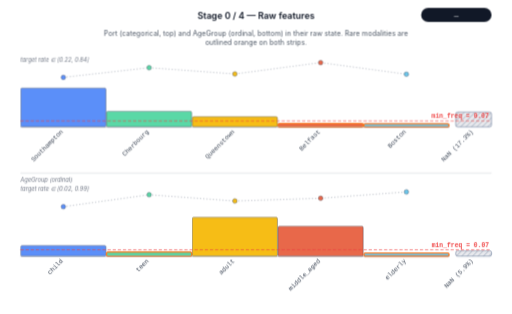
t = 0.00 s
t = 1.14 s: frame unchanged from t = 0.00 s, image omitted
t = 3.41 s: frame unchanged from t = 0.00 s, image omitted
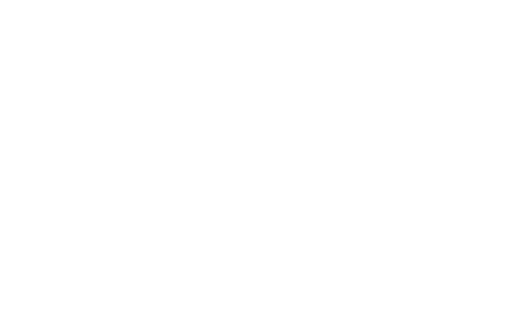
t = 5.00 s
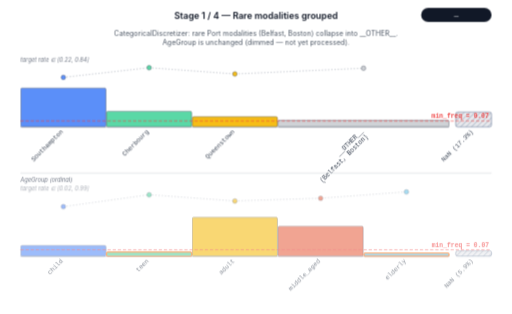
t = 6.48 s
t = 8.52 s: frame unchanged from t = 6.48 s, image omitted

The animated SVG that drew these frames (rendered in a browser with its animation timeline set to each time). Animation: 5 CSS @keyframes rules; frames cover the first 8.52 s, repeats indefinitely.

<?xml version="1.0" encoding="UTF-8"?>
<svg xmlns="http://www.w3.org/2000/svg" viewBox="0 0 800 490"
     width="800" height="490" role="img"
     aria-label="AutoCarver discretizer animation">
  <defs>
    <pattern id="nan-hatch" patternUnits="userSpaceOnUse" width="6" height="6"
             patternTransform="rotate(45)">
      <rect width="6" height="6" fill="#e5e7eb"/>
      <line x1="0" y1="0" x2="0" y2="6" stroke="#5D7092" stroke-width="1.2"/>
    </pattern>
    <marker id="arrowhead" viewBox="0 0 10 10" refX="9" refY="5"
            markerWidth="6" markerHeight="6" orient="auto-start-reverse">
      <path d="M 0 0 L 10 5 L 0 10 Z" fill="#f97316"/>
    </marker>
  </defs>
  <style>
text { font-family: -apple-system, "Segoe UI", "Helvetica Neue", Arial, sans-serif; }
.title { font-size: 14px; font-weight: 600; fill: #111827; }
.callout { font-size: 11px; fill: #4b5563; }
.chip { font-family: ui-monospace, "SF Mono", Menlo, monospace; font-size: 12px; fill: #f9fafb; }
.binlabel { font-size: 10px; fill: #374151; }
.binlabel-rot { font-family: ui-monospace, "SF Mono", Menlo, monospace; font-size: 10px; fill: #374151; }
.tick-label { font-family: ui-monospace, "SF Mono", Menlo, monospace; font-size: 9px; fill: #6b7280; }
.overrep-label { font-size: 11px; fill: #c2410c; font-weight: 600; }
.merge-label { font-size: 9px; fill: #c2410c; font-weight: 600; }
.strip-label { font-size: 9px; fill: #6b7280; font-style: italic; }
.threshold-label {
    font-family: ui-monospace, "SF Mono", Menlo, monospace;
    font-size: 10px; fill: #ef4444; font-weight: 600;
}

@keyframes show-0 {
  0% { opacity: 1; }
  15.17% { opacity: 1; }
  16.67% { opacity: 0; }
  100% { opacity: 0; }
}
.stage-0 { opacity: 0; animation: show-0 30000ms infinite; }
@keyframes show-1 {
  0% { opacity: 0; }
  16.67% { opacity: 0; }
  18.17% { opacity: 1; }
  31.83% { opacity: 1; }
  33.33% { opacity: 0; }
  100% { opacity: 0; }
}
.stage-1 { opacity: 0; animation: show-1 30000ms infinite; }
@keyframes show-2 {
  0% { opacity: 0; }
  33.33% { opacity: 0; }
  34.83% { opacity: 1; }
  48.50% { opacity: 1; }
  50.00% { opacity: 0; }
  100% { opacity: 0; }
}
.stage-2 { opacity: 0; animation: show-2 30000ms infinite; }
@keyframes show-3 {
  0% { opacity: 0; }
  50.00% { opacity: 0; }
  51.50% { opacity: 1; }
  65.17% { opacity: 1; }
  66.67% { opacity: 0; }
  100% { opacity: 0; }
}
.stage-3 { opacity: 0; animation: show-3 30000ms infinite; }
@keyframes show-4 {
  0% { opacity: 0; }
  66.67% { opacity: 0; }
  68.17% { opacity: 1; }
  100% { opacity: 1; }
}
.stage-4 { opacity: 0; animation: show-4 30000ms infinite; }
  </style>
  <g class="stage stage-0">
    <text class="title" x="400.00" y="29.00" text-anchor="middle">Stage 0 / 4 &#8212; Raw features</text>
    <rect x="658" y="12" width="110" height="22" rx="11" fill="#111827"/>
    <text class="chip" x="713.00" y="27.00" text-anchor="middle">—</text>
    <text class="callout" x="400.00" y="56.00" text-anchor="middle">Port (categorical, top) and AgeGroup (ordinal, bottom) in their raw state. Rare modalities are</text>
    <text class="callout" x="400.00" y="70.00" text-anchor="middle">outlined orange on both strips.</text>
    <g opacity="1.00">
    <path d="M 99.00,120.54 L 233.00,105.41 L 367.00,115.21 L 501.00,97.46 L 635.00,115.61" fill="none" stroke="#9ca3af" stroke-width="1" stroke-dasharray="2 3"/>
    <circle cx="99.00" cy="120.54" r="3.5" fill="#5B8FF9" stroke="#374151" stroke-width="0.6"/>
    <circle cx="233.00" cy="105.41" r="3.5" fill="#5AD8A6" stroke="#374151" stroke-width="0.6"/>
    <circle cx="367.00" cy="115.21" r="3.5" fill="#F6BD16" stroke="#374151" stroke-width="0.6"/>
    <circle cx="501.00" cy="97.46" r="3.5" fill="#E8684A" stroke="#374151" stroke-width="0.6"/>
    <circle cx="635.00" cy="115.61" r="3.5" fill="#6DC8EC" stroke="#374151" stroke-width="0.6"/>
    <text class="strip-label" x="32.00" y="96.00" text-anchor="start">target rate &#8712; [0.22, 0.84]</text>
    <rect x="32.50" y="137.28" width="133.00" height="60.72" rx="2" fill="#5B8FF9" stroke="#374151" stroke-width="0.6"/>
    <text class="binlabel-rot" x="99.00" y="206.00" text-anchor="end" transform="rotate(-45 99.00 206.00)">Southampton</text>
    <rect x="166.50" y="173.57" width="133.00" height="24.43" rx="2" fill="#5AD8A6" stroke="#374151" stroke-width="0.6"/>
    <text class="binlabel-rot" x="233.00" y="206.00" text-anchor="end" transform="rotate(-45 233.00 206.00)">Cherbourg</text>
    <rect x="300.50" y="182.10" width="133.00" height="15.90" rx="2" fill="#F6BD16" stroke="#374151" stroke-width="0.6"/>
    <text class="binlabel-rot" x="367.00" y="206.00" text-anchor="end" transform="rotate(-45 367.00 206.00)">Queenstown</text>
    <rect x="434.50" y="192.61" width="133.00" height="5.39" rx="2" fill="#E8684A" stroke="#f97316" stroke-width="2.0"/>
    <text class="binlabel-rot" x="501.00" y="206.00" text-anchor="end" transform="rotate(-45 501.00 206.00)">Belfast</text>
    <rect x="568.50" y="192.97" width="133.00" height="5.03" rx="2" fill="#6DC8EC" stroke="#f97316" stroke-width="2.0"/>
    <text class="binlabel-rot" x="635.00" y="206.00" text-anchor="end" transform="rotate(-45 635.00 206.00)">Boston</text>
    <rect x="712.00" y="174.74" width="56.00" height="23.26" rx="3" fill="url(#nan-hatch)" stroke="#5D7092" stroke-width="1" opacity="0.85"/>
    <text class="binlabel-rot" x="740.00" y="206.00" text-anchor="end" transform="rotate(-45 740.00 206.00)">NaN (17.3%)</text>
    <line x1="32" y1="198.00" x2="702" y2="198.00" stroke="#9ca3af" stroke-width="1"/>
    <line x1="32" y1="188.57" x2="768" y2="188.57" stroke="#ef4444" stroke-width="1" stroke-dasharray="5 3"/>
    <text class="threshold-label" x="764.00" y="184.57" text-anchor="end">min_freq = 0.07</text>
    </g>
    <line x1="32" y1="270.00" x2="768.00" y2="270.00" stroke="#d1d5db" stroke-width="1"/>
    <text class="strip-label" x="32" y="284.00" text-anchor="start">AgeGroup (ordinal)</text>
    <g opacity="1.00">
    <path d="M 99.00,322.54 L 233.00,303.87 L 367.00,313.64 L 501.00,309.36 L 635.00,299.46" fill="none" stroke="#9ca3af" stroke-width="1" stroke-dasharray="2 3"/>
    <circle cx="99.00" cy="322.54" r="3.5" fill="#5B8FF9" stroke="#374151" stroke-width="0.6"/>
    <circle cx="233.00" cy="303.87" r="3.5" fill="#5AD8A6" stroke="#374151" stroke-width="0.6"/>
    <circle cx="367.00" cy="313.64" r="3.5" fill="#F6BD16" stroke="#374151" stroke-width="0.6"/>
    <circle cx="501.00" cy="309.36" r="3.5" fill="#E8684A" stroke="#374151" stroke-width="0.6"/>
    <circle cx="635.00" cy="299.46" r="3.5" fill="#6DC8EC" stroke="#374151" stroke-width="0.6"/>
    <text class="strip-label" x="32.00" y="298.00" text-anchor="start">target rate &#8712; [0.02, 0.99]</text>
    <rect x="32.50" y="383.26" width="133.00" height="16.74" rx="2" fill="#5B8FF9" stroke="#374151" stroke-width="0.6"/>
    <text class="binlabel-rot" x="99.00" y="408.00" text-anchor="end" transform="rotate(-45 99.00 408.00)">child</text>
    <rect x="166.50" y="393.36" width="133.00" height="6.64" rx="2" fill="#5AD8A6" stroke="#f97316" stroke-width="2.0"/>
    <text class="binlabel-rot" x="233.00" y="408.00" text-anchor="end" transform="rotate(-45 233.00 408.00)">teen</text>
    <rect x="300.50" y="339.28" width="133.00" height="60.72" rx="2" fill="#F6BD16" stroke="#374151" stroke-width="0.6"/>
    <text class="binlabel-rot" x="367.00" y="408.00" text-anchor="end" transform="rotate(-45 367.00 408.00)">adult</text>
    <rect x="434.50" y="353.14" width="133.00" height="46.86" rx="2" fill="#E8684A" stroke="#374151" stroke-width="0.6"/>
    <text class="binlabel-rot" x="501.00" y="408.00" text-anchor="end" transform="rotate(-45 501.00 408.00)">middle_aged</text>
    <rect x="568.50" y="395.09" width="133.00" height="4.91" rx="2" fill="#6DC8EC" stroke="#f97316" stroke-width="2.0"/>
    <text class="binlabel-rot" x="635.00" y="408.00" text-anchor="end" transform="rotate(-45 635.00 408.00)">elderly</text>
    <rect x="712.00" y="391.53" width="56.00" height="8.47" rx="3" fill="url(#nan-hatch)" stroke="#5D7092" stroke-width="1" opacity="0.85"/>
    <text class="binlabel-rot" x="740.00" y="408.00" text-anchor="end" transform="rotate(-45 740.00 408.00)">NaN (5.9%)</text>
    <line x1="32" y1="400.00" x2="702" y2="400.00" stroke="#9ca3af" stroke-width="1"/>
    <line x1="32" y1="389.90" x2="768" y2="389.90" stroke="#ef4444" stroke-width="1" stroke-dasharray="5 3"/>
    <text class="threshold-label" x="764.00" y="385.90" text-anchor="end">min_freq = 0.07</text>
    </g>
  </g>
  <g class="stage stage-1">
    <text class="title" x="400.00" y="29.00" text-anchor="middle">Stage 1 / 4 &#8212; Rare modalities grouped</text>
    <rect x="658" y="12" width="110" height="22" rx="11" fill="#111827"/>
    <text class="chip" x="713.00" y="27.00" text-anchor="middle">—</text>
    <text class="callout" x="400.00" y="56.00" text-anchor="middle">CategoricalDiscretizer: rare Port modalities (Belfast, Boston) collapse into __OTHER__.</text>
    <text class="callout" x="400.00" y="70.00" text-anchor="middle">AgeGroup is unchanged (dimmed — not yet processed).</text>
    <g opacity="1.00">
    <path d="M 99.00,120.54 L 233.00,105.41 L 367.00,115.21 L 568.00,106.22" fill="none" stroke="#9ca3af" stroke-width="1" stroke-dasharray="2 3"/>
    <circle cx="99.00" cy="120.54" r="3.5" fill="#5B8FF9" stroke="#374151" stroke-width="0.6"/>
    <circle cx="233.00" cy="105.41" r="3.5" fill="#5AD8A6" stroke="#374151" stroke-width="0.6"/>
    <circle cx="367.00" cy="115.21" r="3.5" fill="#F6BD16" stroke="#374151" stroke-width="0.6"/>
    <circle cx="568.00" cy="106.22" r="3.5" fill="#cfd2d6" stroke="#374151" stroke-width="0.6"/>
    <text class="strip-label" x="32.00" y="96.00" text-anchor="start">target rate &#8712; [0.22, 0.84]</text>
    <rect x="32.50" y="137.28" width="133.00" height="60.72" rx="2" fill="#5B8FF9" stroke="#374151" stroke-width="0.6"/>
    <text class="binlabel-rot" x="99.00" y="206.00" text-anchor="end" transform="rotate(-45 99.00 206.00)">Southampton</text>
    <rect x="166.50" y="173.57" width="133.00" height="24.43" rx="2" fill="#5AD8A6" stroke="#374151" stroke-width="0.6"/>
    <text class="binlabel-rot" x="233.00" y="206.00" text-anchor="end" transform="rotate(-45 233.00 206.00)">Cherbourg</text>
    <rect x="300.50" y="182.10" width="133.00" height="15.90" rx="2" fill="#F6BD16" stroke="#374151" stroke-width="0.6"/>
    <text class="binlabel-rot" x="367.00" y="206.00" text-anchor="end" transform="rotate(-45 367.00 206.00)">Queenstown</text>
    <rect x="434.50" y="187.58" width="267.00" height="10.42" rx="2" fill="#cfd2d6" stroke="#374151" stroke-width="0.6"/>
    <text class="binlabel-rot" x="568.00" y="206.00" text-anchor="end" transform="rotate(-45 568.00 206.00)"><tspan x="568.00" dy="0">__OTHER__</tspan><tspan x="568.00" dy="11">(Belfast, Boston)</tspan></text>
    <rect x="712.00" y="174.74" width="56.00" height="23.26" rx="3" fill="url(#nan-hatch)" stroke="#5D7092" stroke-width="1" opacity="0.85"/>
    <text class="binlabel-rot" x="740.00" y="206.00" text-anchor="end" transform="rotate(-45 740.00 206.00)">NaN (17.3%)</text>
    <line x1="32" y1="198.00" x2="702" y2="198.00" stroke="#9ca3af" stroke-width="1"/>
    <line x1="32" y1="188.57" x2="768" y2="188.57" stroke="#ef4444" stroke-width="1" stroke-dasharray="5 3"/>
    <text class="threshold-label" x="764.00" y="184.57" text-anchor="end">min_freq = 0.07</text>
    </g>
    <line x1="32" y1="270.00" x2="768.00" y2="270.00" stroke="#d1d5db" stroke-width="1"/>
    <text class="strip-label" x="32" y="284.00" text-anchor="start">AgeGroup (ordinal)</text>
    <g opacity="0.60">
    <path d="M 99.00,322.54 L 233.00,303.87 L 367.00,313.64 L 501.00,309.36 L 635.00,299.46" fill="none" stroke="#9ca3af" stroke-width="1" stroke-dasharray="2 3"/>
    <circle cx="99.00" cy="322.54" r="3.5" fill="#5B8FF9" stroke="#374151" stroke-width="0.6"/>
    <circle cx="233.00" cy="303.87" r="3.5" fill="#5AD8A6" stroke="#374151" stroke-width="0.6"/>
    <circle cx="367.00" cy="313.64" r="3.5" fill="#F6BD16" stroke="#374151" stroke-width="0.6"/>
    <circle cx="501.00" cy="309.36" r="3.5" fill="#E8684A" stroke="#374151" stroke-width="0.6"/>
    <circle cx="635.00" cy="299.46" r="3.5" fill="#6DC8EC" stroke="#374151" stroke-width="0.6"/>
    <text class="strip-label" x="32.00" y="298.00" text-anchor="start">target rate &#8712; [0.02, 0.99]</text>
    <rect x="32.50" y="383.26" width="133.00" height="16.74" rx="2" fill="#5B8FF9" stroke="#374151" stroke-width="0.6"/>
    <text class="binlabel-rot" x="99.00" y="408.00" text-anchor="end" transform="rotate(-45 99.00 408.00)">child</text>
    <rect x="166.50" y="393.36" width="133.00" height="6.64" rx="2" fill="#5AD8A6" stroke="#f97316" stroke-width="2.0"/>
    <text class="binlabel-rot" x="233.00" y="408.00" text-anchor="end" transform="rotate(-45 233.00 408.00)">teen</text>
    <rect x="300.50" y="339.28" width="133.00" height="60.72" rx="2" fill="#F6BD16" stroke="#374151" stroke-width="0.6"/>
    <text class="binlabel-rot" x="367.00" y="408.00" text-anchor="end" transform="rotate(-45 367.00 408.00)">adult</text>
    <rect x="434.50" y="353.14" width="133.00" height="46.86" rx="2" fill="#E8684A" stroke="#374151" stroke-width="0.6"/>
    <text class="binlabel-rot" x="501.00" y="408.00" text-anchor="end" transform="rotate(-45 501.00 408.00)">middle_aged</text>
    <rect x="568.50" y="395.09" width="133.00" height="4.91" rx="2" fill="#6DC8EC" stroke="#f97316" stroke-width="2.0"/>
    <text class="binlabel-rot" x="635.00" y="408.00" text-anchor="end" transform="rotate(-45 635.00 408.00)">elderly</text>
    <rect x="712.00" y="391.53" width="56.00" height="8.47" rx="3" fill="url(#nan-hatch)" stroke="#5D7092" stroke-width="1" opacity="0.85"/>
    <text class="binlabel-rot" x="740.00" y="408.00" text-anchor="end" transform="rotate(-45 740.00 408.00)">NaN (5.9%)</text>
    <line x1="32" y1="400.00" x2="702" y2="400.00" stroke="#9ca3af" stroke-width="1"/>
    <line x1="32" y1="389.90" x2="768" y2="389.90" stroke="#ef4444" stroke-width="1" stroke-dasharray="5 3"/>
    <text class="threshold-label" x="764.00" y="385.90" text-anchor="end">min_freq = 0.07</text>
    </g>
  </g>
  <g class="stage stage-2">
    <text class="title" x="400.00" y="29.00" text-anchor="middle">Stage 2 / 4 &#8212; After CategoricalDiscretizer</text>
    <rect x="658" y="12" width="110" height="22" rx="11" fill="#111827"/>
    <text class="chip" x="713.00" y="27.00" text-anchor="middle">—</text>
    <text class="callout" x="400.00" y="56.00" text-anchor="middle">Port bars reordered by ascending P(y=1) — dot trace is now monotonic. AgeGroup still unchanged.</text>
    <g opacity="1.00">
    <path d="M 115.75,120.54 L 283.25,115.21 L 450.75,106.22 L 618.25,105.41" fill="none" stroke="#9ca3af" stroke-width="1" stroke-dasharray="2 3"/>
    <circle cx="115.75" cy="120.54" r="3.5" fill="#5B8FF9" stroke="#374151" stroke-width="0.6"/>
    <circle cx="283.25" cy="115.21" r="3.5" fill="#F6BD16" stroke="#374151" stroke-width="0.6"/>
    <circle cx="450.75" cy="106.22" r="3.5" fill="#cfd2d6" stroke="#374151" stroke-width="0.6"/>
    <circle cx="618.25" cy="105.41" r="3.5" fill="#5AD8A6" stroke="#374151" stroke-width="0.6"/>
    <text class="strip-label" x="32.00" y="96.00" text-anchor="start">target rate &#8712; [0.22, 0.84]</text>
    <rect x="32.50" y="137.28" width="166.50" height="60.72" rx="2" fill="#5B8FF9" stroke="#374151" stroke-width="0.6"/>
    <text class="binlabel-rot" x="115.75" y="206.00" text-anchor="end" transform="rotate(-45 115.75 206.00)">Southampton</text>
    <rect x="200.00" y="182.10" width="166.50" height="15.90" rx="2" fill="#F6BD16" stroke="#374151" stroke-width="0.6"/>
    <text class="binlabel-rot" x="283.25" y="206.00" text-anchor="end" transform="rotate(-45 283.25 206.00)">Queenstown</text>
    <rect x="367.50" y="187.58" width="166.50" height="10.42" rx="2" fill="#cfd2d6" stroke="#374151" stroke-width="0.6"/>
    <text class="binlabel-rot" x="450.75" y="206.00" text-anchor="end" transform="rotate(-45 450.75 206.00)"><tspan x="450.75" dy="0">__OTHER__</tspan><tspan x="450.75" dy="11">(Belfast, Boston)</tspan></text>
    <rect x="535.00" y="173.57" width="166.50" height="24.43" rx="2" fill="#5AD8A6" stroke="#374151" stroke-width="0.6"/>
    <text class="binlabel-rot" x="618.25" y="206.00" text-anchor="end" transform="rotate(-45 618.25 206.00)">Cherbourg</text>
    <rect x="712.00" y="174.74" width="56.00" height="23.26" rx="3" fill="url(#nan-hatch)" stroke="#5D7092" stroke-width="1" opacity="0.85"/>
    <text class="binlabel-rot" x="740.00" y="206.00" text-anchor="end" transform="rotate(-45 740.00 206.00)">NaN (17.3%)</text>
    <line x1="32" y1="198.00" x2="702" y2="198.00" stroke="#9ca3af" stroke-width="1"/>
    <line x1="32" y1="188.57" x2="768" y2="188.57" stroke="#ef4444" stroke-width="1" stroke-dasharray="5 3"/>
    <text class="threshold-label" x="764.00" y="184.57" text-anchor="end">min_freq = 0.07</text>
    </g>
    <line x1="32" y1="270.00" x2="768.00" y2="270.00" stroke="#d1d5db" stroke-width="1"/>
    <text class="strip-label" x="32" y="284.00" text-anchor="start">AgeGroup (ordinal)</text>
    <g opacity="0.60">
    <path d="M 99.00,322.54 L 233.00,303.87 L 367.00,313.64 L 501.00,309.36 L 635.00,299.46" fill="none" stroke="#9ca3af" stroke-width="1" stroke-dasharray="2 3"/>
    <circle cx="99.00" cy="322.54" r="3.5" fill="#5B8FF9" stroke="#374151" stroke-width="0.6"/>
    <circle cx="233.00" cy="303.87" r="3.5" fill="#5AD8A6" stroke="#374151" stroke-width="0.6"/>
    <circle cx="367.00" cy="313.64" r="3.5" fill="#F6BD16" stroke="#374151" stroke-width="0.6"/>
    <circle cx="501.00" cy="309.36" r="3.5" fill="#E8684A" stroke="#374151" stroke-width="0.6"/>
    <circle cx="635.00" cy="299.46" r="3.5" fill="#6DC8EC" stroke="#374151" stroke-width="0.6"/>
    <text class="strip-label" x="32.00" y="298.00" text-anchor="start">target rate &#8712; [0.02, 0.99]</text>
    <rect x="32.50" y="383.26" width="133.00" height="16.74" rx="2" fill="#5B8FF9" stroke="#374151" stroke-width="0.6"/>
    <text class="binlabel-rot" x="99.00" y="408.00" text-anchor="end" transform="rotate(-45 99.00 408.00)">child</text>
    <rect x="166.50" y="393.36" width="133.00" height="6.64" rx="2" fill="#5AD8A6" stroke="#f97316" stroke-width="2.0"/>
    <text class="binlabel-rot" x="233.00" y="408.00" text-anchor="end" transform="rotate(-45 233.00 408.00)">teen</text>
    <rect x="300.50" y="339.28" width="133.00" height="60.72" rx="2" fill="#F6BD16" stroke="#374151" stroke-width="0.6"/>
    <text class="binlabel-rot" x="367.00" y="408.00" text-anchor="end" transform="rotate(-45 367.00 408.00)">adult</text>
    <rect x="434.50" y="353.14" width="133.00" height="46.86" rx="2" fill="#E8684A" stroke="#374151" stroke-width="0.6"/>
    <text class="binlabel-rot" x="501.00" y="408.00" text-anchor="end" transform="rotate(-45 501.00 408.00)">middle_aged</text>
    <rect x="568.50" y="395.09" width="133.00" height="4.91" rx="2" fill="#6DC8EC" stroke="#f97316" stroke-width="2.0"/>
    <text class="binlabel-rot" x="635.00" y="408.00" text-anchor="end" transform="rotate(-45 635.00 408.00)">elderly</text>
    <rect x="712.00" y="391.53" width="56.00" height="8.47" rx="3" fill="url(#nan-hatch)" stroke="#5D7092" stroke-width="1" opacity="0.85"/>
    <text class="binlabel-rot" x="740.00" y="408.00" text-anchor="end" transform="rotate(-45 740.00 408.00)">NaN (5.9%)</text>
    <line x1="32" y1="400.00" x2="702" y2="400.00" stroke="#9ca3af" stroke-width="1"/>
    <line x1="32" y1="389.90" x2="768" y2="389.90" stroke="#ef4444" stroke-width="1" stroke-dasharray="5 3"/>
    <text class="threshold-label" x="764.00" y="385.90" text-anchor="end">min_freq = 0.07</text>
    </g>
  </g>
  <g class="stage stage-3">
    <text class="title" x="400.00" y="29.00" text-anchor="middle">Stage 3 / 4 &#8212; OrdinalDiscretizer — merge direction</text>
    <rect x="658" y="12" width="110" height="22" rx="11" fill="#111827"/>
    <text class="chip" x="713.00" y="27.00" text-anchor="middle">—</text>
    <text class="callout" x="400.00" y="56.00" text-anchor="middle">OrdinalDiscretizer: each rare AgeGroup modality merges with the adjacent neighbour whose</text>
    <text class="callout" x="400.00" y="70.00" text-anchor="middle">target rate is closest. Port is already done.</text>
    <g opacity="1.00">
    <path d="M 115.75,120.54 L 283.25,115.21 L 450.75,106.22 L 618.25,105.41" fill="none" stroke="#9ca3af" stroke-width="1" stroke-dasharray="2 3"/>
    <circle cx="115.75" cy="120.54" r="3.5" fill="#5B8FF9" stroke="#374151" stroke-width="0.6"/>
    <circle cx="283.25" cy="115.21" r="3.5" fill="#F6BD16" stroke="#374151" stroke-width="0.6"/>
    <circle cx="450.75" cy="106.22" r="3.5" fill="#cfd2d6" stroke="#374151" stroke-width="0.6"/>
    <circle cx="618.25" cy="105.41" r="3.5" fill="#5AD8A6" stroke="#374151" stroke-width="0.6"/>
    <text class="strip-label" x="32.00" y="96.00" text-anchor="start">target rate &#8712; [0.22, 0.84]</text>
    <rect x="32.50" y="137.28" width="166.50" height="60.72" rx="2" fill="#5B8FF9" stroke="#374151" stroke-width="0.6"/>
    <text class="binlabel-rot" x="115.75" y="206.00" text-anchor="end" transform="rotate(-45 115.75 206.00)">Southampton</text>
    <rect x="200.00" y="182.10" width="166.50" height="15.90" rx="2" fill="#F6BD16" stroke="#374151" stroke-width="0.6"/>
    <text class="binlabel-rot" x="283.25" y="206.00" text-anchor="end" transform="rotate(-45 283.25 206.00)">Queenstown</text>
    <rect x="367.50" y="187.58" width="166.50" height="10.42" rx="2" fill="#cfd2d6" stroke="#374151" stroke-width="0.6"/>
    <text class="binlabel-rot" x="450.75" y="206.00" text-anchor="end" transform="rotate(-45 450.75 206.00)"><tspan x="450.75" dy="0">__OTHER__</tspan><tspan x="450.75" dy="11">(Belfast, Boston)</tspan></text>
    <rect x="535.00" y="173.57" width="166.50" height="24.43" rx="2" fill="#5AD8A6" stroke="#374151" stroke-width="0.6"/>
    <text class="binlabel-rot" x="618.25" y="206.00" text-anchor="end" transform="rotate(-45 618.25 206.00)">Cherbourg</text>
    <rect x="712.00" y="174.74" width="56.00" height="23.26" rx="3" fill="url(#nan-hatch)" stroke="#5D7092" stroke-width="1" opacity="0.85"/>
    <text class="binlabel-rot" x="740.00" y="206.00" text-anchor="end" transform="rotate(-45 740.00 206.00)">NaN (17.3%)</text>
    <line x1="32" y1="198.00" x2="702" y2="198.00" stroke="#9ca3af" stroke-width="1"/>
    <line x1="32" y1="188.57" x2="768" y2="188.57" stroke="#ef4444" stroke-width="1" stroke-dasharray="5 3"/>
    <text class="threshold-label" x="764.00" y="184.57" text-anchor="end">min_freq = 0.07</text>
    </g>
    <line x1="32" y1="270.00" x2="768.00" y2="270.00" stroke="#d1d5db" stroke-width="1"/>
    <text class="strip-label" x="32" y="284.00" text-anchor="start">AgeGroup (ordinal)</text>
    <g opacity="1.00">
    <path d="M 99.00,322.54 L 233.00,303.87 L 367.00,313.64 L 501.00,309.36 L 635.00,299.46" fill="none" stroke="#9ca3af" stroke-width="1" stroke-dasharray="2 3"/>
    <circle cx="99.00" cy="322.54" r="3.5" fill="#5B8FF9" stroke="#374151" stroke-width="0.6"/>
    <circle cx="233.00" cy="303.87" r="3.5" fill="#5AD8A6" stroke="#374151" stroke-width="0.6"/>
    <circle cx="367.00" cy="313.64" r="3.5" fill="#F6BD16" stroke="#374151" stroke-width="0.6"/>
    <circle cx="501.00" cy="309.36" r="3.5" fill="#E8684A" stroke="#374151" stroke-width="0.6"/>
    <circle cx="635.00" cy="299.46" r="3.5" fill="#6DC8EC" stroke="#374151" stroke-width="0.6"/>
    <text class="strip-label" x="32.00" y="298.00" text-anchor="start">target rate &#8712; [0.02, 0.99]</text>
    <rect x="32.50" y="383.26" width="133.00" height="16.74" rx="2" fill="#5B8FF9" stroke="#374151" stroke-width="0.6"/>
    <text class="binlabel-rot" x="99.00" y="408.00" text-anchor="end" transform="rotate(-45 99.00 408.00)">child</text>
    <rect x="166.50" y="393.36" width="133.00" height="6.64" rx="2" fill="#5AD8A6" stroke="#f97316" stroke-width="2.0"/>
    <text class="binlabel-rot" x="233.00" y="408.00" text-anchor="end" transform="rotate(-45 233.00 408.00)">teen</text>
    <rect x="300.50" y="339.28" width="133.00" height="60.72" rx="2" fill="#F6BD16" stroke="#374151" stroke-width="0.6"/>
    <text class="binlabel-rot" x="367.00" y="408.00" text-anchor="end" transform="rotate(-45 367.00 408.00)">adult</text>
    <rect x="434.50" y="353.14" width="133.00" height="46.86" rx="2" fill="#E8684A" stroke="#374151" stroke-width="0.6"/>
    <text class="binlabel-rot" x="501.00" y="408.00" text-anchor="end" transform="rotate(-45 501.00 408.00)">middle_aged</text>
    <rect x="568.50" y="395.09" width="133.00" height="4.91" rx="2" fill="#6DC8EC" stroke="#f97316" stroke-width="2.0"/>
    <text class="binlabel-rot" x="635.00" y="408.00" text-anchor="end" transform="rotate(-45 635.00 408.00)">elderly</text>
    <path d="M 233.00,345.88 Q 300.00,335.32 361.00,345.88" fill="none" stroke="#f97316" stroke-width="1.5" stroke-dasharray="4 3" marker-end="url(#arrowhead)"/>
    <text class="merge-label" x="300.00" y="333.32" text-anchor="middle">teen → adult</text>
    <path d="M 635.00,345.88 Q 568.00,335.32 507.00,345.88" fill="none" stroke="#f97316" stroke-width="1.5" stroke-dasharray="4 3" marker-end="url(#arrowhead)"/>
    <text class="merge-label" x="568.00" y="333.32" text-anchor="middle">elderly → middle_aged</text>
    <rect x="712.00" y="391.53" width="56.00" height="8.47" rx="3" fill="url(#nan-hatch)" stroke="#5D7092" stroke-width="1" opacity="0.85"/>
    <text class="binlabel-rot" x="740.00" y="408.00" text-anchor="end" transform="rotate(-45 740.00 408.00)">NaN (5.9%)</text>
    <line x1="32" y1="400.00" x2="702" y2="400.00" stroke="#9ca3af" stroke-width="1"/>
    <line x1="32" y1="389.90" x2="768" y2="389.90" stroke="#ef4444" stroke-width="1" stroke-dasharray="5 3"/>
    <text class="threshold-label" x="764.00" y="385.90" text-anchor="end">min_freq = 0.07</text>
    </g>
  </g>
  <g class="stage stage-4">
    <text class="title" x="400.00" y="29.00" text-anchor="middle">Stage 4 / 4 &#8212; After QualitativeDiscretizer</text>
    <rect x="658" y="12" width="110" height="22" rx="11" fill="#111827"/>
    <text class="chip" x="713.00" y="27.00" text-anchor="middle">—</text>
    <text class="callout" x="400.00" y="56.00" text-anchor="middle">Port: 4 modalities sorted by target rate. AgeGroup: 3 groups, ordinal order preserved.</text>
    <g opacity="1.00">
    <path d="M 115.75,120.54 L 283.25,115.21 L 450.75,106.22 L 618.25,105.41" fill="none" stroke="#9ca3af" stroke-width="1" stroke-dasharray="2 3"/>
    <circle cx="115.75" cy="120.54" r="3.5" fill="#5B8FF9" stroke="#374151" stroke-width="0.6"/>
    <circle cx="283.25" cy="115.21" r="3.5" fill="#F6BD16" stroke="#374151" stroke-width="0.6"/>
    <circle cx="450.75" cy="106.22" r="3.5" fill="#cfd2d6" stroke="#374151" stroke-width="0.6"/>
    <circle cx="618.25" cy="105.41" r="3.5" fill="#5AD8A6" stroke="#374151" stroke-width="0.6"/>
    <text class="strip-label" x="32.00" y="96.00" text-anchor="start">target rate &#8712; [0.22, 0.84]</text>
    <rect x="32.50" y="137.28" width="166.50" height="60.72" rx="2" fill="#5B8FF9" stroke="#374151" stroke-width="0.6"/>
    <text class="binlabel-rot" x="115.75" y="206.00" text-anchor="end" transform="rotate(-45 115.75 206.00)">Southampton</text>
    <rect x="200.00" y="182.10" width="166.50" height="15.90" rx="2" fill="#F6BD16" stroke="#374151" stroke-width="0.6"/>
    <text class="binlabel-rot" x="283.25" y="206.00" text-anchor="end" transform="rotate(-45 283.25 206.00)">Queenstown</text>
    <rect x="367.50" y="187.58" width="166.50" height="10.42" rx="2" fill="#cfd2d6" stroke="#374151" stroke-width="0.6"/>
    <text class="binlabel-rot" x="450.75" y="206.00" text-anchor="end" transform="rotate(-45 450.75 206.00)"><tspan x="450.75" dy="0">__OTHER__</tspan><tspan x="450.75" dy="11">(Belfast, Boston)</tspan></text>
    <rect x="535.00" y="173.57" width="166.50" height="24.43" rx="2" fill="#5AD8A6" stroke="#374151" stroke-width="0.6"/>
    <text class="binlabel-rot" x="618.25" y="206.00" text-anchor="end" transform="rotate(-45 618.25 206.00)">Cherbourg</text>
    <rect x="712.00" y="174.74" width="56.00" height="23.26" rx="3" fill="url(#nan-hatch)" stroke="#5D7092" stroke-width="1" opacity="0.85"/>
    <text class="binlabel-rot" x="740.00" y="206.00" text-anchor="end" transform="rotate(-45 740.00 206.00)">NaN (17.3%)</text>
    <line x1="32" y1="198.00" x2="702" y2="198.00" stroke="#9ca3af" stroke-width="1"/>
    <line x1="32" y1="188.57" x2="768" y2="188.57" stroke="#ef4444" stroke-width="1" stroke-dasharray="5 3"/>
    <text class="threshold-label" x="764.00" y="184.57" text-anchor="end">min_freq = 0.07</text>
    </g>
    <line x1="32" y1="270.00" x2="768.00" y2="270.00" stroke="#d1d5db" stroke-width="1"/>
    <text class="strip-label" x="32" y="284.00" text-anchor="start">AgeGroup (ordinal)</text>
    <g opacity="1.00">
    <path d="M 99.00,322.54 L 300.00,312.67 L 568.00,308.42" fill="none" stroke="#9ca3af" stroke-width="1" stroke-dasharray="2 3"/>
    <circle cx="99.00" cy="322.54" r="3.5" fill="#5B8FF9" stroke="#374151" stroke-width="0.6"/>
    <circle cx="300.00" cy="312.67" r="3.5" fill="#F6BD16" stroke="#374151" stroke-width="0.6"/>
    <circle cx="568.00" cy="308.42" r="3.5" fill="#E8684A" stroke="#374151" stroke-width="0.6"/>
    <text class="strip-label" x="32.00" y="298.00" text-anchor="start">target rate &#8712; [0.02, 0.99]</text>
    <rect x="32.50" y="383.26" width="133.00" height="16.74" rx="2" fill="#5B8FF9" stroke="#374151" stroke-width="0.6"/>
    <text class="binlabel-rot" x="99.00" y="408.00" text-anchor="end" transform="rotate(-45 99.00 408.00)">child</text>
    <rect x="166.50" y="332.64" width="267.00" height="67.36" rx="2" fill="#F6BD16" stroke="#374151" stroke-width="0.6"/>
    <text class="binlabel-rot" x="300.00" y="408.00" text-anchor="end" transform="rotate(-45 300.00 408.00)">teen to adult</text>
    <rect x="434.50" y="348.23" width="267.00" height="51.77" rx="2" fill="#E8684A" stroke="#374151" stroke-width="0.6"/>
    <text class="binlabel-rot" x="568.00" y="408.00" text-anchor="end" transform="rotate(-45 568.00 408.00)">middle_aged to elderly</text>
    <rect x="712.00" y="391.53" width="56.00" height="8.47" rx="3" fill="url(#nan-hatch)" stroke="#5D7092" stroke-width="1" opacity="0.85"/>
    <text class="binlabel-rot" x="740.00" y="408.00" text-anchor="end" transform="rotate(-45 740.00 408.00)">NaN (5.9%)</text>
    <line x1="32" y1="400.00" x2="702" y2="400.00" stroke="#9ca3af" stroke-width="1"/>
    <line x1="32" y1="389.90" x2="768" y2="389.90" stroke="#ef4444" stroke-width="1" stroke-dasharray="5 3"/>
    <text class="threshold-label" x="764.00" y="385.90" text-anchor="end">min_freq = 0.07</text>
    </g>
  </g>
</svg>
